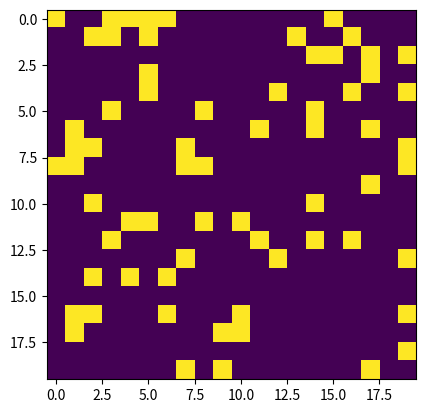

Write Python code to recreate this figure.
import numpy as np
import matplotlib.pyplot as plt
import matplotlib.animation as animation

ON = 255
OFF = 0
vals = [ON, OFF]

def update(frame_num, img, grid, N):
    new_grid = grid.copy()
    for i in range(N):
        for j in range(N):
            total = int((grid[i, (j-1)%N] + grid[i, (j+1)%N] +
                         grid[(i-1)%N, j] + grid[(i+1)%N, j] +
                         grid[(i-1)%N, (j-1)%N] + grid[(i-1)%N, (j+1)%N] +
                         grid[(i+1)%N, (j-1)%N] + grid[(i+1)%N, (j+1)%N])/255)
            if grid[i, j] == ON:
                if (total < 2) or (total > 3):
                    new_grid[i, j] = OFF
            else:
                if total == 3:
                    new_grid[i, j] = ON
    img.set_data(new_grid)
    grid[:] = new_grid[:]
    return img


def main():
    N = 20
    update_int = 100
    grid = np.random.choice(vals, N*N, p=[0.2, 0.8]).reshape(N, N)
    fig, ax = plt.subplots()
    img = ax.imshow(grid, interpolation='nearest')
    ani = animation.FuncAnimation(fig, update, fargs=(img, grid, N),
                                  frames=60, interval=update_int,
                                  save_count=50)
    plt.show()

main()
